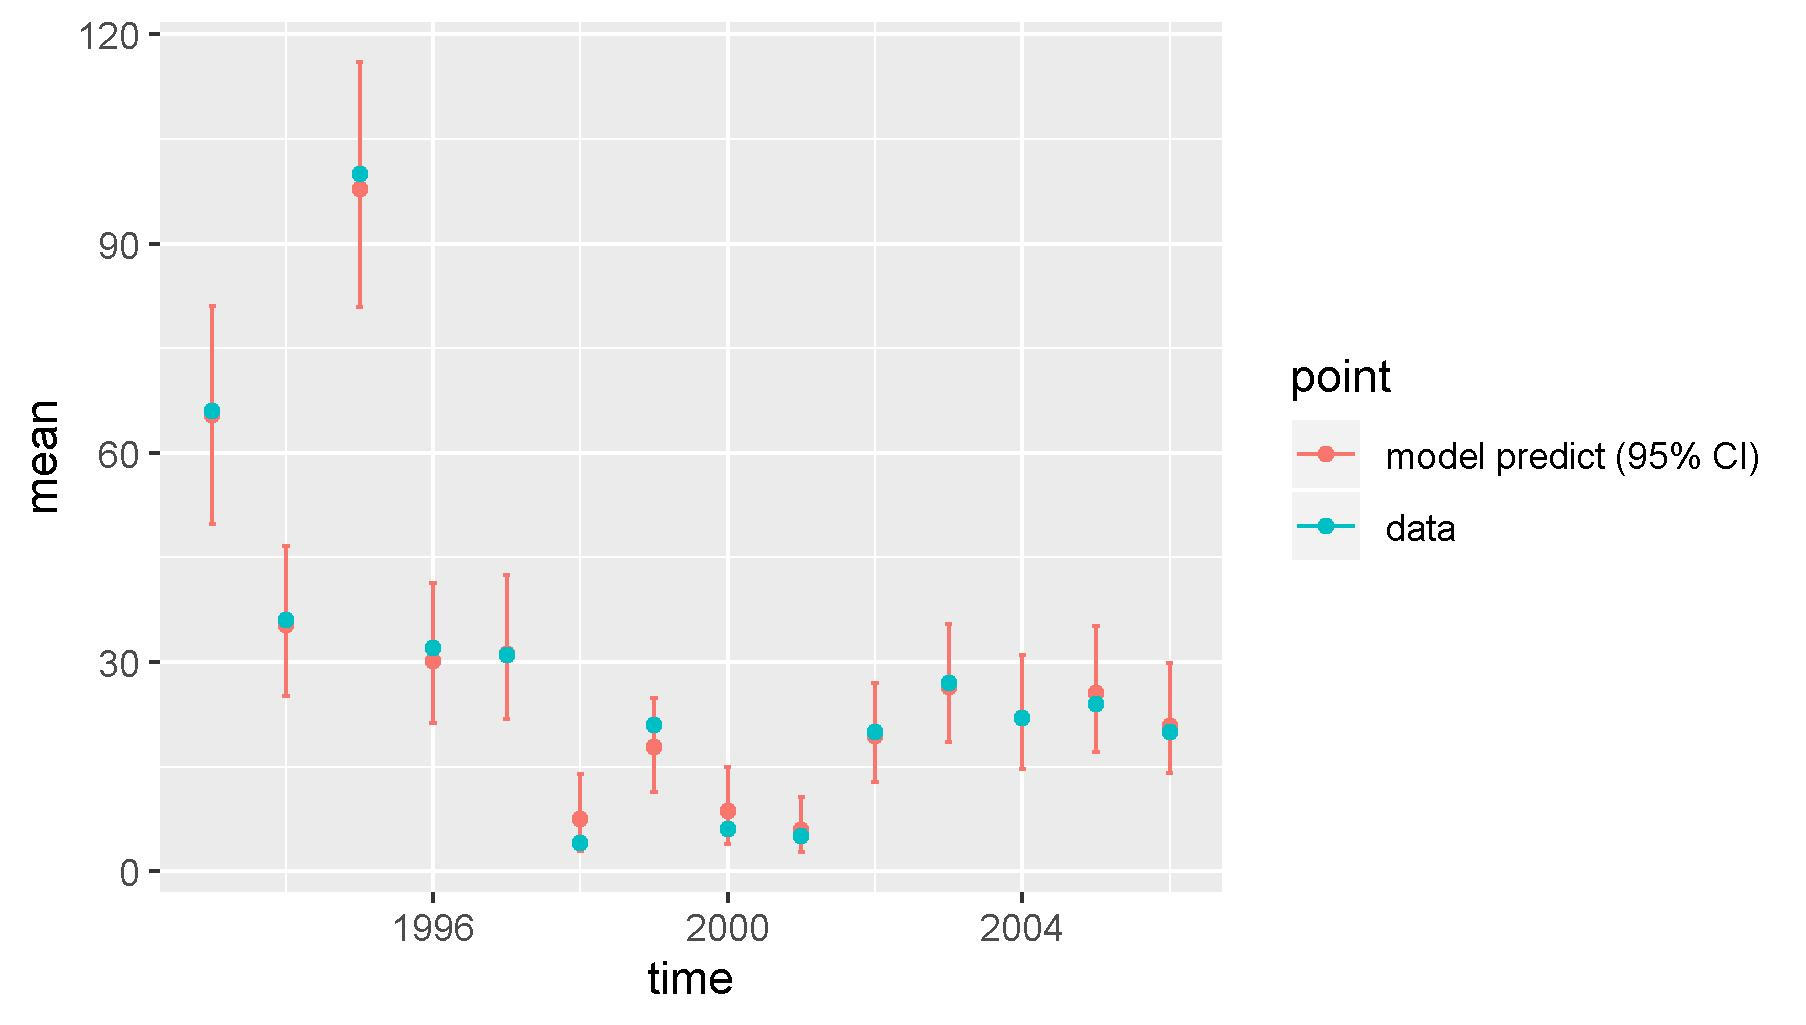

The file beside this chart, header and first rows:
, point, mean, low, high, time
1, model predict (95% CI), 65.35, 49.83, 80.99, 1993
2, model predict (95% CI), 35.36, 25.07, 46.61, 1994
3, model predict (95% CI), 97.89, 80.9, 116.1, 1995
4, model predict (95% CI), 30.16, 21.3, 41.34, 1996
5, model predict (95% CI), 31.11, 21.83, 42.53, 1997
6, model predict (95% CI), 7.473, 2.855, 13.96, 1998
7, model predict (95% CI), 17.76, 11.4, 24.78, 1999
8, model predict (95% CI), 8.568, 3.825, 14.97, 2000
9, model predict (95% CI), 5.943, 2.71, 10.6, 2001
10, model predict (95% CI), 19.44, 12.84, 26.93, 2002
11, model predict (95% CI), 26.34, 18.54, 35.45, 2003
12, model predict (95% CI), 22.01, 14.61, 31.06, 2004
13, model predict (95% CI), 25.48, 17.12, 35.12, 2005
14, model predict (95% CI), 20.84, 14.07, 29.79, 2006
X1993, data, 66, 66, 66, 1993
X1994, data, 36, 36, 36, 1994
X1995, data, 100, 100, 100, 1995
X1996, data, 32, 32, 32, 1996
X1997, data, 31, 31, 31, 1997
X1998, data, 4, 4, 4, 1998
X1999, data, 21, 21, 21, 1999
X2000, data, 6, 6, 6, 2000
X2001, data, 5, 5, 5, 2001
X2002, data, 20, 20, 20, 2002
X2003, data, 27, 27, 27, 2003
X2004, data, 22, 22, 22, 2004
X2005, data, 24, 24, 24, 2005
X2006, data, 20, 20, 20, 2006
